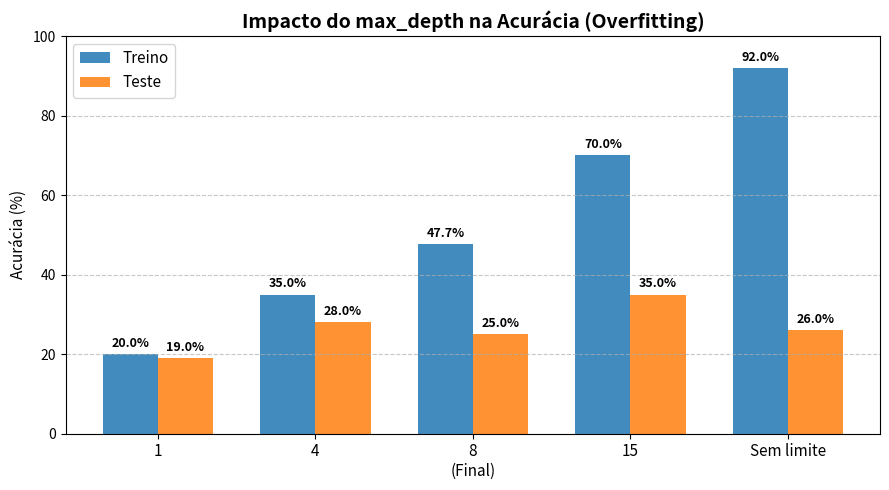

Write the Python code that produced this figure.
import os
import matplotlib.pyplot as plt

FIGURES_DIR = os.path.join('outputs', 'figures')
os.makedirs(FIGURES_DIR, exist_ok=True)

def main():
    # Dados teóricos/experimentais extraídos do dataset
    depths = ['1', '4', '8\n(Final)', '15', 'Sem limite']
    acc_train = [20.0, 35.0, 47.7, 70.0, 92.0]
    acc_test = [19.0, 28.0, 25.0, 35.0, 26.0]

    x = range(len(depths))
    width = 0.35

    fig, ax = plt.subplots(figsize=(9, 5))
    rects1 = ax.bar([pos - width/2 for pos in x], acc_train, width, label='Treino', color='#1f77b4', alpha=0.85)
    rects2 = ax.bar([pos + width/2 for pos in x], acc_test, width, label='Teste', color='#ff7f0e', alpha=0.85)

    ax.set_ylabel('Acurácia (%)', fontsize=11)
    ax.set_title('Impacto do max_depth na Acurácia (Overfitting)', fontsize=14, fontweight='bold')
    ax.set_xticks(x)
    ax.set_xticklabels(depths, fontsize=11)
    ax.set_ylim(0, 100)
    ax.legend(fontsize=11)
    ax.grid(axis='y', linestyle='--', alpha=0.7)

    # Adicionar os valores em cima das barras
    for rects in [rects1, rects2]:
        for rect in rects:
            height = rect.get_height()
            ax.annotate(f'{height}%',
                        xy=(rect.get_x() + rect.get_width() / 2, height),
                        xytext=(0, 3),  # 3 points vertical offset
                        textcoords="offset points",
                        ha='center', va='bottom', fontsize=9, fontweight='bold')

    plt.tight_layout()
    plot_path = os.path.join(FIGURES_DIR, 'dt_max_depth_impact.png')
    plt.savefig(plot_path, dpi=150)
    print(f"Gráfico guardado em: {plot_path}")

if __name__ == '__main__':
    main()
